Run: headless pygame with SDL's dummy video driver; simulated clock (each Clock.tick advances the game by its frame time, no real sleeping); random seed 0; keys injected as events and as key.get_pressed() state; no mouse input.
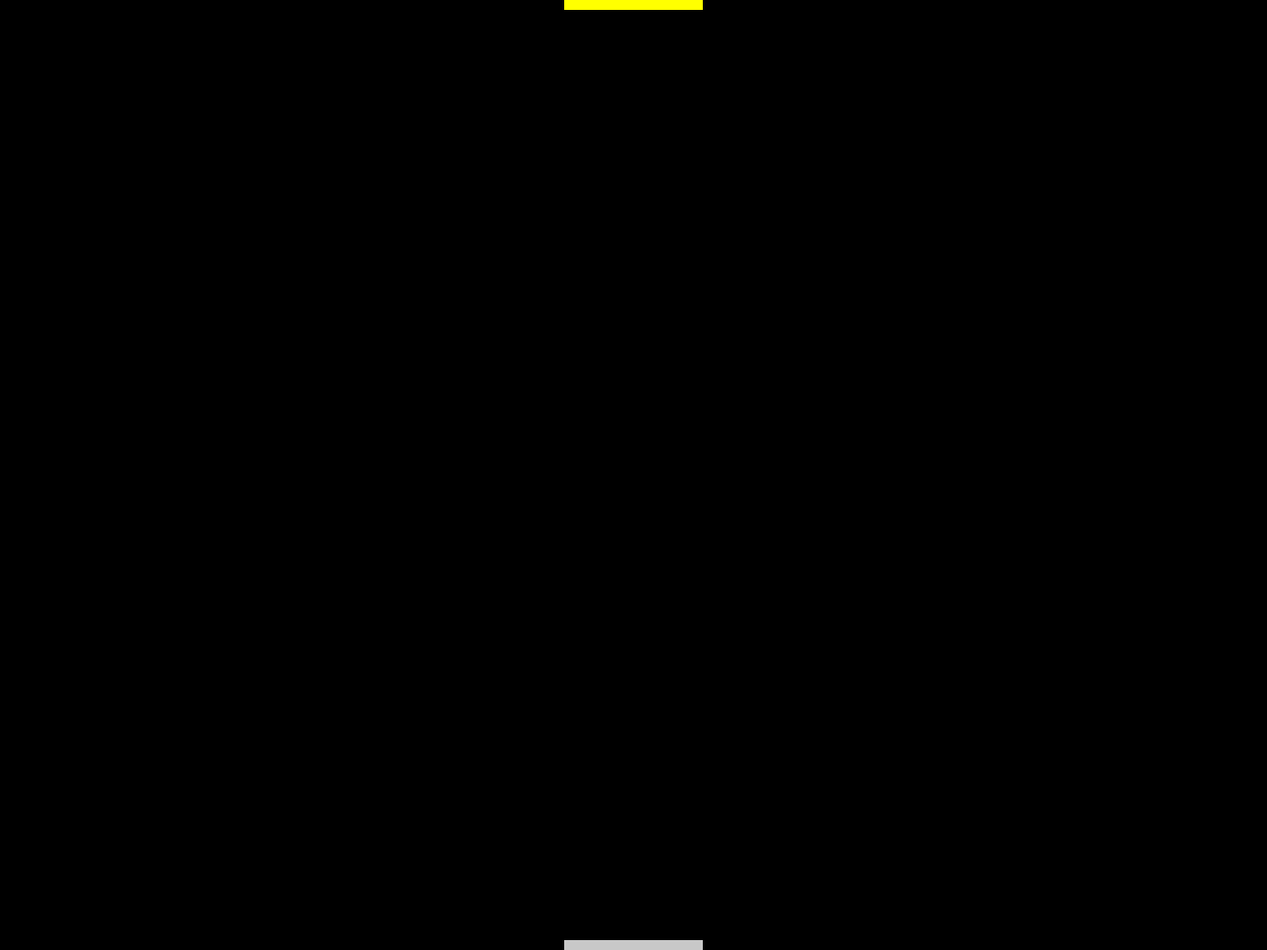
Frame 1 of 4 · flips 1–60 · no input
Frame 2 of 4 · flips 61–180 · tapped SPACE, RETURN · held RIGHT (→), D · screen unchanged from frame 1, image omitted
Frame 3 of 4 · flips 181–300 · held DOWN (↓), S · screen unchanged from frame 2, image omitted
Frame 4 of 4 · flips 301–420 · held LEFT (←), A, UP (↑), W · screen unchanged from frame 3, image omitted

The pygame program that drew these frames:

import pygame, sys

# 
pygame.init()
clock = pygame.time.Clock()

# Nastavení hracího okna
screen_width = 1280
screen_height = 960
screen = pygame.display.set_mode((screen_width,screen_height))
pygame.display.set_caption('Přestřelka')

# Barvičky
green = (34,139,34)
darkgreen = (0,100,0)
blue = (30,144,255)
darkblue = (0,0,255)
yellow = (255,255,0)
black = (0, 0, 0)
grey = (200,200,200)

# Objekty
Player = pygame.Rect(screen_width/2 - 70, screen_height - 10, 140, 10)
Enemy = pygame.Rect(screen_width/2 - 70, 0, 140, 10)

background_color = green


# Průběh hry
while True:
	for event in pygame.event.get():
		if event.type == pygame.QUIT:
			pygame.quit()
			sys.exit()

	# Vizualizace
	pygame.draw.rect(screen, grey, Player)
	pygame.draw.rect(screen, yellow, Enemy)


	pygame.display.flip()
	clock.tick(60)
